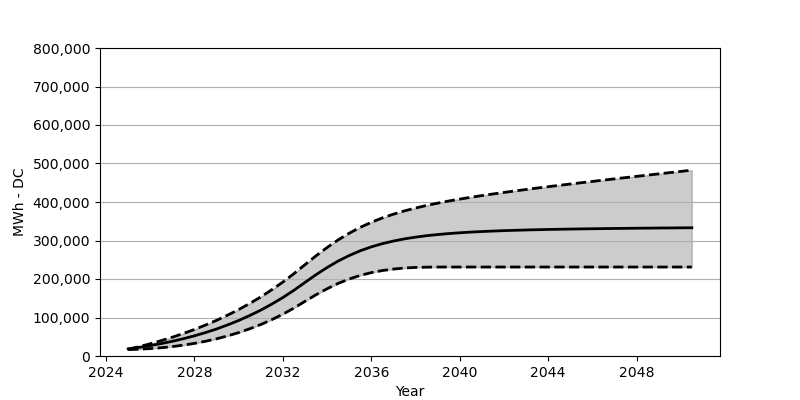

Values plotted in this chart, from the file beside it:
Date, Low, Base, High
2025-01, 16576, 18566, 17381
2025-07, 17669, 22473, 24257
2026-01, 19298, 27071, 31813
2026-07, 21494, 32266, 39988
2027-01, 24473, 38215, 48853
2027-07, 28236, 44864, 58492
2028-01, 32802, 52410, 68914
2028-07, 38256, 60842, 80357
2029-01, 44730, 70203, 92686
2029-07, 52214, 80707, 106129
2030-01, 60832, 92274, 120613
2030-07, 70677, 105057, 136406
2031-01, 81852, 119190, 153487
2031-07, 94418, 134756, 172033
2032-01, 108654, 151889, 192063
2032-07, 124489, 170662, 213845
2033-01, 142065, 191238, 237390
2033-07, 159116, 211216, 260286
2034-01, 174734, 229844, 281862
2034-07, 188485, 246534, 301511
2035-01, 200000, 260977, 318953
2035-07, 209330, 273275, 334159
2036-01, 216577, 283460, 347302
2036-07, 221989, 291810, 358642
2037-01, 225834, 298635, 368425
2037-07, 228484, 304201, 376899
2038-01, 230050, 308717, 384352
2038-07, 230772, 312417, 391022
2039-01, 231050, 315428, 397032
2039-07, 231092, 317974, 402516
2040-01, 231092, 320046, 407526
2040-07, 231092, 321819, 412217
2041-01, 231092, 323283, 416660
2041-07, 231092, 324499, 420835
2042-01, 231092, 325592, 424855
2042-07, 231092, 326489, 428773
2043-01, 231092, 327303, 432515
2043-07, 231092, 327994, 436205
2044-01, 231092, 328685, 439751
2044-07, 231092, 329169, 443267
2045-01, 231092, 329664, 446689
2045-07, 231092, 330107, 450091
2046-01, 231092, 330540, 453472
2046-07, 231092, 330881, 456792
2047-01, 231092, 331252, 460080
2047-07, 231092, 331540, 463358
2048-01, 231092, 331880, 466606
2048-07, 231092, 332118, 469843
2049-01, 231092, 332417, 473059
2049-07, 231092, 332623, 476275
2050-01, 231092, 332901, 479471
2050-07, 231092, 333087, 482646
